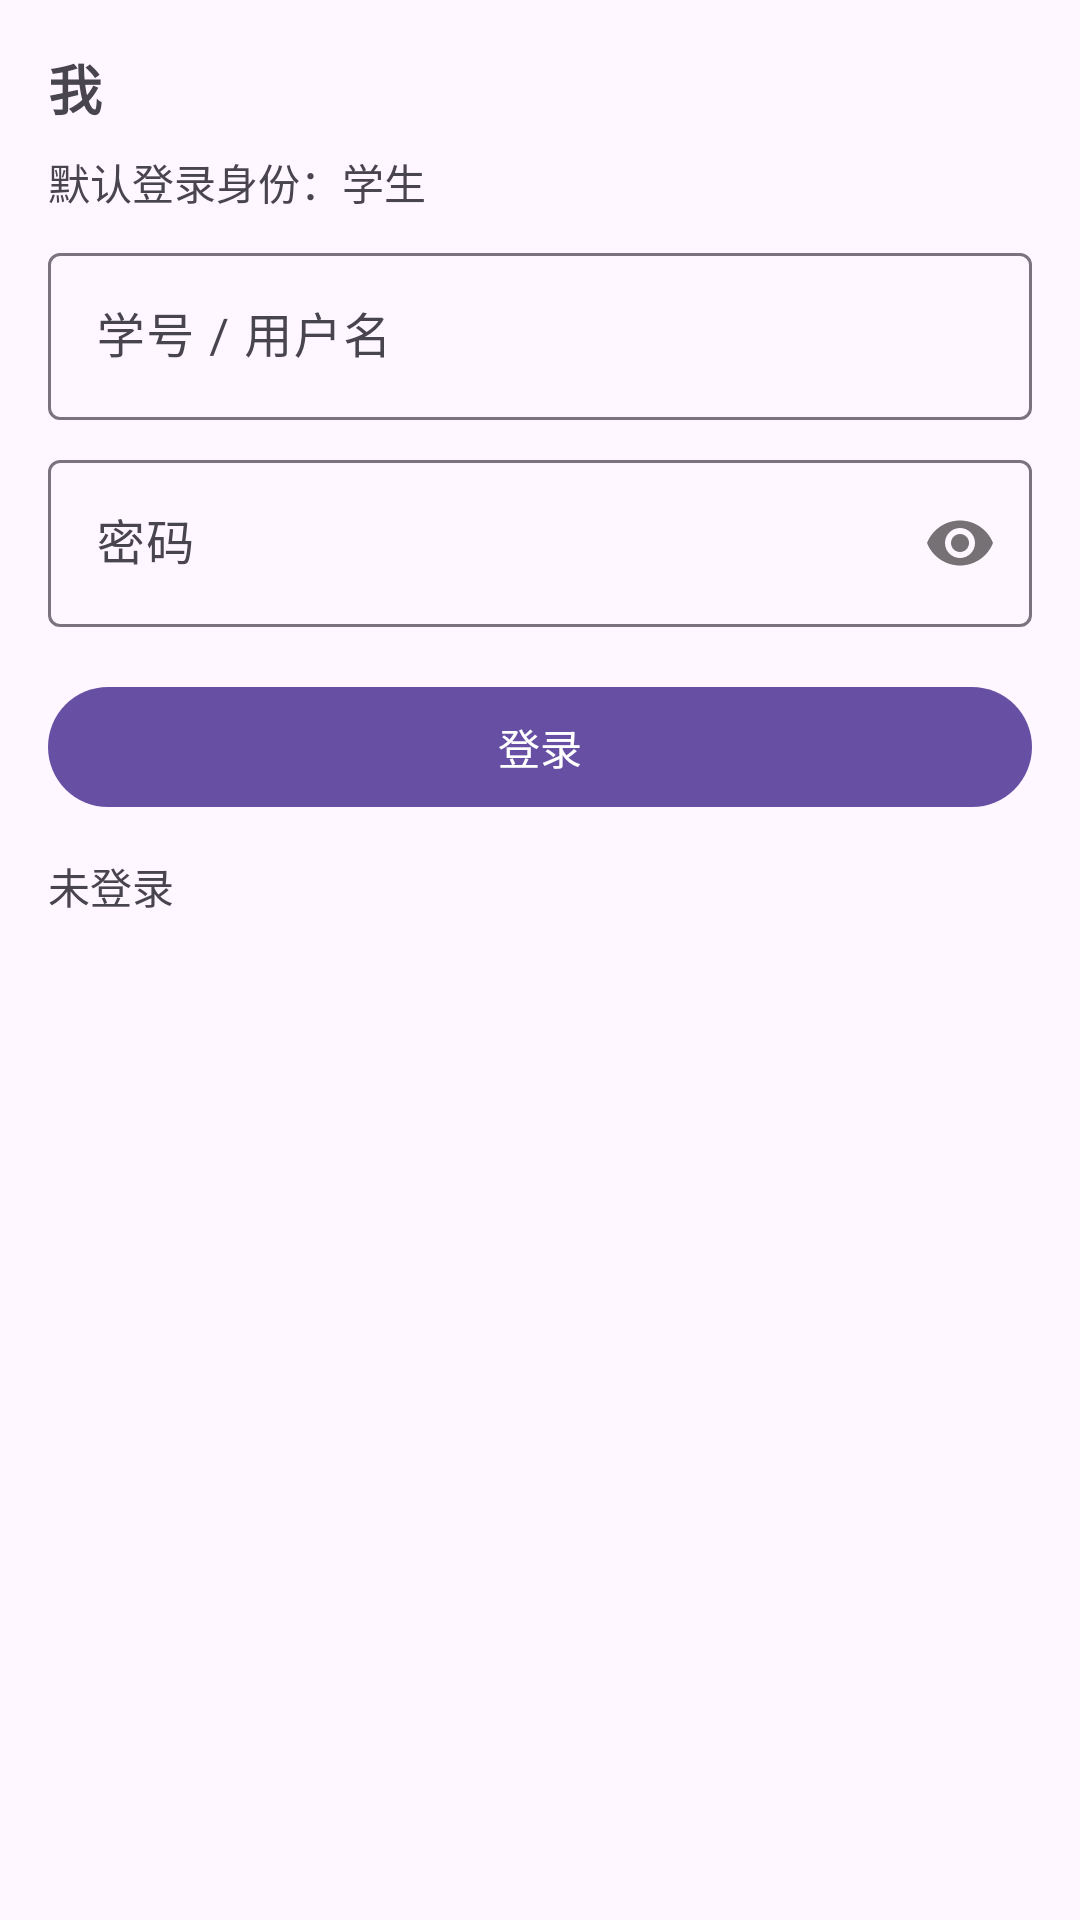

Here is an Android app screen rendered from its layout file. Give the layout XML and the strings, colors and styles it references.
<!-- AndroidManifest.xml: application theme Theme.StudentAttendanceTerminal -->
<!-- res/layout/fragment_me.xml -->
<?xml version="1.0" encoding="utf-8"?>
<LinearLayout xmlns:android="http://schemas.android.com/apk/res/android"
    xmlns:app="http://schemas.android.com/apk/res-auto"
    android:orientation="vertical"
    android:layout_width="match_parent"
    android:layout_height="match_parent"
    android:padding="16dp">

    <TextView
        android:id="@+id/tv_me_title"
        android:layout_width="match_parent"
        android:layout_height="wrap_content"
        android:text="我"
        android:textSize="18sp"
        android:textStyle="bold"
        android:paddingBottom="8dp" />

    
    <LinearLayout
        android:id="@+id/layout_login_form"
        android:layout_width="match_parent"
        android:layout_height="wrap_content"
        android:orientation="vertical">

        <TextView
            android:layout_width="match_parent"
            android:layout_height="wrap_content"
            android:text="默认登录身份：学生"
            android:paddingBottom="8dp" />

        <com.google.android.material.textfield.TextInputLayout
            android:layout_width="match_parent"
            android:layout_height="wrap_content"
            android:hint="学号 / 用户名">
            <com.google.android.material.textfield.TextInputEditText
                android:id="@+id/et_student_number"
                android:layout_width="match_parent"
                android:layout_height="wrap_content"
                android:inputType="text" />
        </com.google.android.material.textfield.TextInputLayout>

        <com.google.android.material.textfield.TextInputLayout
            android:layout_width="match_parent"
            android:layout_height="wrap_content"
            android:layout_marginTop="8dp"
            android:hint="密码"
            app:passwordToggleEnabled="true">
            <com.google.android.material.textfield.TextInputEditText
                android:id="@+id/et_password"
                android:layout_width="match_parent"
                android:layout_height="wrap_content"
                android:inputType="textPassword" />
        </com.google.android.material.textfield.TextInputLayout>

        <com.google.android.material.button.MaterialButton
            android:id="@+id/btn_login"
            android:layout_width="match_parent"
            android:layout_height="wrap_content"
            android:text="登录"
            android:layout_marginTop="16dp"/>
            
        <TextView
            android:id="@+id/tv_login_status"
            android:layout_width="match_parent"
            android:layout_height="wrap_content"
            android:text="未登录"
            android:paddingTop="12dp" />
    </LinearLayout>

    
    <com.google.android.material.card.MaterialCardView
        android:id="@+id/layout_profile_info"
        android:layout_width="match_parent"
        android:layout_height="wrap_content"
        android:visibility="gone"
        app:cardCornerRadius="12dp"
        app:cardElevation="2dp"
        android:layout_marginTop="8dp">

        <LinearLayout
            android:orientation="vertical"
            android:padding="16dp"
            android:layout_width="match_parent"
            android:layout_height="wrap_content">

            <TextView
                android:id="@+id/tv_student_name"
                android:layout_width="match_parent"
                android:layout_height="wrap_content"
                android:text="学生姓名"
                android:textSize="20sp"
                android:textStyle="bold"
                android:textColor="#111827"
                android:gravity="center"
                android:paddingBottom="6dp" />

            <TextView
                android:id="@+id/tv_student_number_display"
                android:layout_width="match_parent"
                android:layout_height="wrap_content"
                android:text="学号："
                android:gravity="center"
                android:textSize="15sp"
                android:textColor="#374151"
                android:paddingBottom="4dp" />

            <TextView
                android:id="@+id/tv_student_class"
                android:layout_width="match_parent"
                android:layout_height="wrap_content"
                android:text="班级："
                android:gravity="center"
                android:textSize="15sp"
                android:textColor="#374151"
                android:paddingBottom="12dp" />

            <com.google.android.material.button.MaterialButton
                android:id="@+id/btn_view_logs"
                android:layout_width="match_parent"
                android:layout_height="wrap_content"
                android:text="查看日志"
                style="@style/Widget.MaterialComponents.Button.OutlinedButton"
                android:layout_marginBottom="8dp" />

            <com.google.android.material.button.MaterialButton
                android:id="@+id/btn_logout"
                android:layout_width="match_parent"
                android:layout_height="wrap_content"
                android:text="退出登录"
                style="@style/Widget.MaterialComponents.Button.OutlinedButton"
                android:textColor="@android:color/holo_red_dark"
                app:strokeColor="@android:color/holo_red_dark" />
        </LinearLayout>
    </com.google.android.material.card.MaterialCardView>

</LinearLayout>
<!-- resources referenced by this layout -->
<resources>
  <style name="Theme.StudentAttendanceTerminal" parent="Base.Theme.StudentAttendanceTerminal" />
  <style name="Base.Theme.StudentAttendanceTerminal" parent="Theme.Material3.DayNight.NoActionBar">
          
          
      </style>
</resources>
